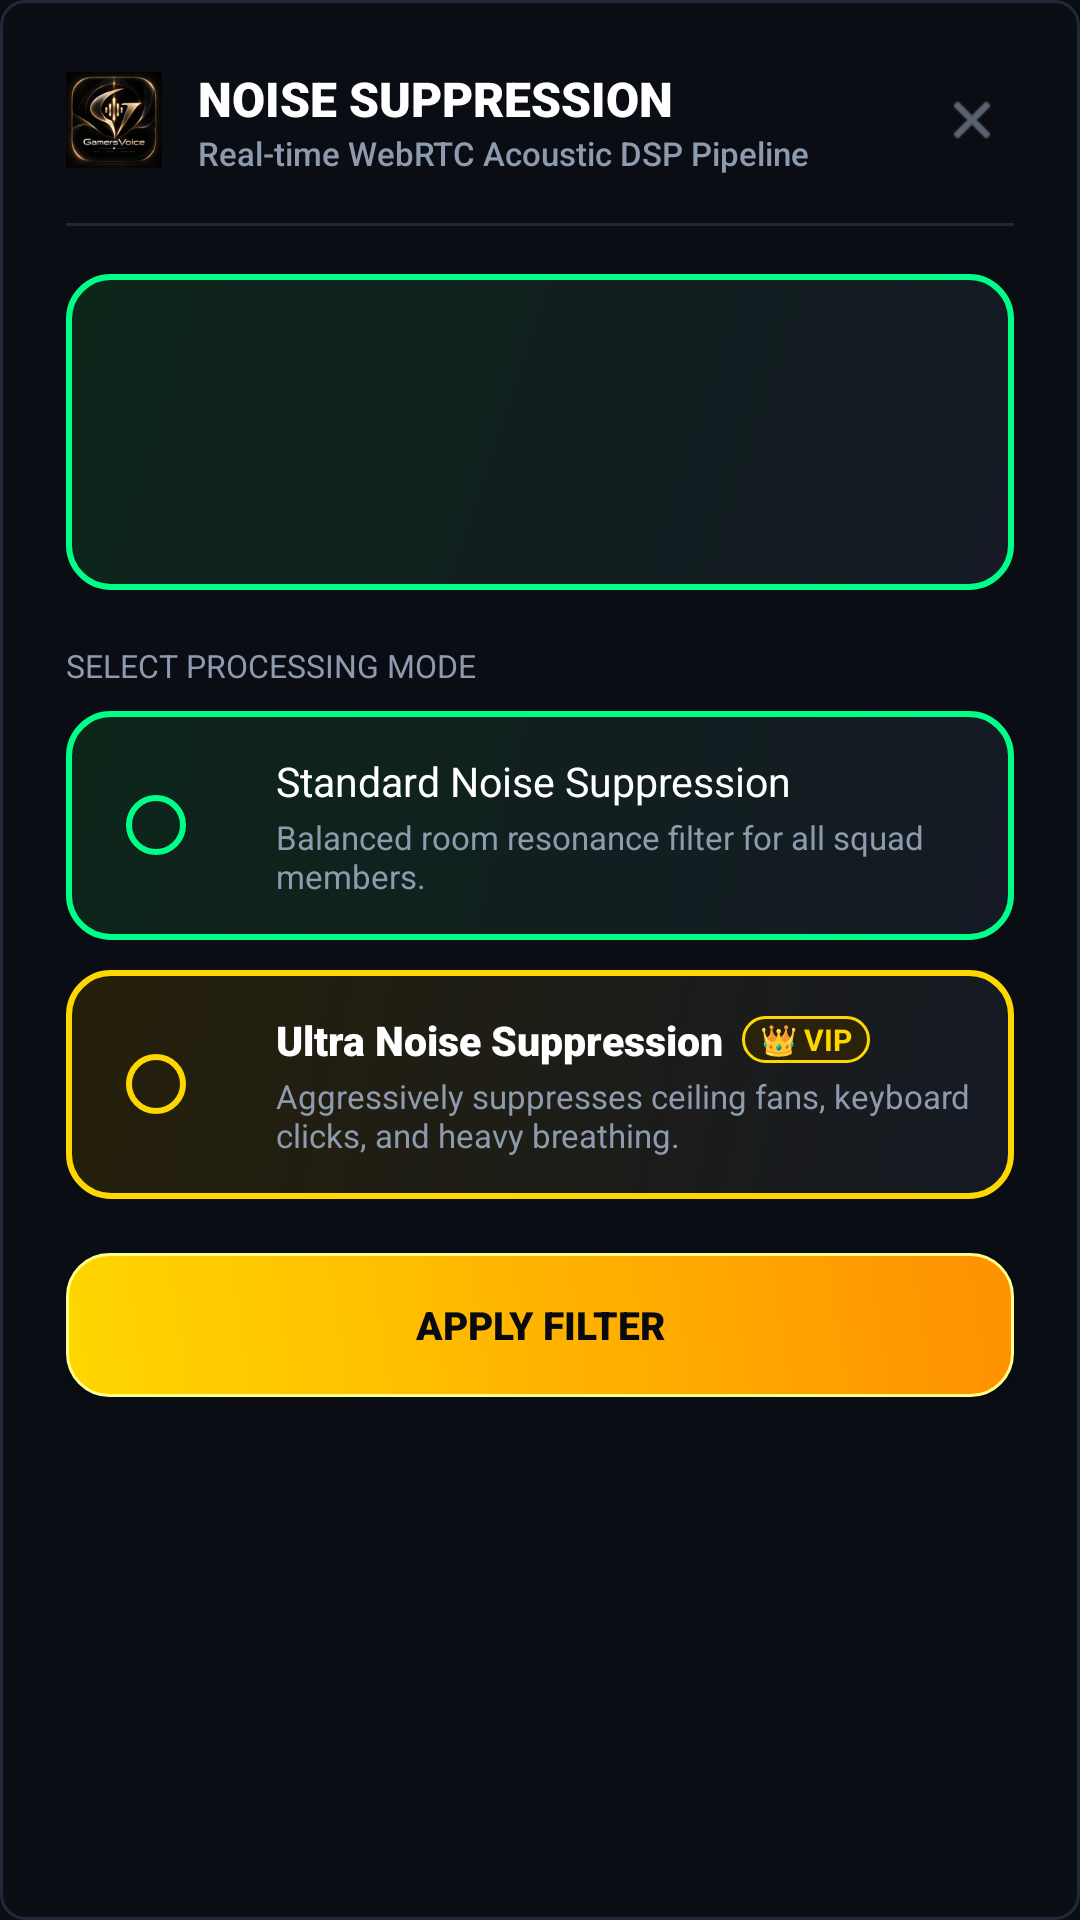

Produce the Android XML layout that renders to this screen, including the resource entries it uses.
<!-- AndroidManifest.xml: application theme Theme.GamerVoice -->
<!-- res/layout/dialog_noise_filter.xml -->
<?xml version="1.0" encoding="utf-8"?>
<LinearLayout xmlns:android="http://schemas.android.com/apk/res/android"
    xmlns:app="http://schemas.android.com/apk/res-auto"
    xmlns:tools="http://schemas.android.com/tools"
    android:layout_width="match_parent"
    android:layout_height="wrap_content"
    android:background="@drawable/bg_terminal_box"
    android:orientation="vertical"
    android:padding="22dp">

    
    <LinearLayout
        android:layout_width="match_parent"
        android:layout_height="wrap_content"
        android:gravity="center_vertical"
        android:orientation="horizontal">

        <ImageView
            android:id="@+id/ivNoiseDialogIcon"
            android:layout_width="32dp"
            android:layout_height="32dp"
            android:contentDescription="GamerVoice Emblem"
            android:src="@drawable/app_logo_small" />

        <LinearLayout
            android:layout_width="0dp"
            android:layout_height="wrap_content"
            android:layout_marginStart="12dp"
            android:layout_weight="1"
            android:orientation="vertical">

            <TextView
                android:layout_width="wrap_content"
                android:layout_height="wrap_content"
                android:fontFamily="sans-serif-black"
                android:text="NOISE SUPPRESSION"
                android:textColor="@color/white"
                android:textSize="16sp" />

            <TextView
                android:layout_width="wrap_content"
                android:layout_height="wrap_content"
                android:fontFamily="sans-serif-medium"
                android:text="Real-time WebRTC Acoustic DSP Pipeline"
                android:textColor="@color/text_secondary"
                android:textSize="11sp" />
        </LinearLayout>

        <ImageView
            android:id="@+id/btnCloseNoiseDialog"
            android:layout_width="28dp"
            android:layout_height="28dp"
            android:background="?attr/selectableItemBackgroundBorderless"
            android:clickable="true"
            android:contentDescription="Close"
            android:focusable="true"
            android:padding="4dp"
            android:src="@android:drawable/ic_menu_close_clear_cancel"
            app:tint="@color/text_secondary" />
    </LinearLayout>

    <View
        android:layout_width="match_parent"
        android:layout_height="1dp"
        android:layout_marginVertical="16dp"
        android:background="#1AFFFFFF" />

    
    <LinearLayout
        android:id="@+id/llNoiseHeroBox"
        android:layout_width="match_parent"
        android:layout_height="wrap_content"
        android:background="@drawable/bg_vip_card_neon"
        android:gravity="center"
        android:orientation="vertical"
        android:padding="16dp">

        <TextView
            android:id="@+id/tvNoisePercentHero"
            android:layout_width="wrap_content"
            android:layout_height="wrap_content"
            android:fontFamily="sans-serif-black"
            android:textColor="@color/neon_green"
            android:textSize="26sp"
            tools:text="Standard Mode" />

        <TextView
            android:id="@+id/tvNoiseTierLabel"
            android:layout_width="wrap_content"
            android:layout_height="wrap_content"
            android:layout_marginTop="2dp"
            android:fontFamily="sans-serif-bold"
            android:textColor="@color/white"
            android:textSize="13sp"
            tools:text="Standard Acoustic Filter (Balanced)" />

        <TextView
            android:id="@+id/tvNoiseDescription"
            android:layout_width="wrap_content"
            android:layout_height="wrap_content"
            android:layout_marginTop="4dp"
            android:gravity="center"
            android:textColor="@color/text_secondary"
            android:textSize="11sp"
            tools:text="Filters keyboard clicks and room resonance while keeping natural squad voice." />
    </LinearLayout>

    
    <TextView
        android:layout_width="wrap_content"
        android:layout_height="wrap_content"
        android:layout_marginTop="18dp"
        android:fontFamily="sans-serif-bold"
        android:text="SELECT PROCESSING MODE"
        android:textColor="@color/text_secondary"
        android:textSize="10.5sp" />

    
    <LinearLayout
        android:id="@+id/cardModeStandard"
        android:layout_width="match_parent"
        android:layout_height="wrap_content"
        android:layout_marginTop="8dp"
        android:background="@drawable/bg_vip_card_neon"
        android:clickable="true"
        android:focusable="true"
        android:gravity="center_vertical"
        android:orientation="horizontal"
        android:padding="14dp">

        <RadioButton
            android:id="@+id/rbModeStandard"
            android:layout_width="wrap_content"
            android:layout_height="wrap_content"
            android:clickable="false"
            android:focusable="false"
            app:buttonTint="@color/neon_green" />

        <LinearLayout
            android:layout_width="0dp"
            android:layout_height="wrap_content"
            android:layout_marginStart="8dp"
            android:layout_weight="1"
            android:orientation="vertical">

            <TextView
                android:layout_width="wrap_content"
                android:layout_height="wrap_content"
                android:fontFamily="sans-serif-bold"
                android:text="Standard Noise Suppression"
                android:textColor="@color/white"
                android:textSize="13.5sp" />

            <TextView
                android:layout_width="wrap_content"
                android:layout_height="wrap_content"
                android:layout_marginTop="2dp"
                android:text="Balanced room resonance filter for all squad members."
                android:textColor="@color/text_secondary"
                android:textSize="11sp" />
        </LinearLayout>
    </LinearLayout>

    
    <LinearLayout
        android:id="@+id/cardModeUltra"
        android:layout_width="match_parent"
        android:layout_height="wrap_content"
        android:layout_marginTop="10dp"
        android:background="@drawable/bg_vip_card_gold"
        android:clickable="true"
        android:focusable="true"
        android:gravity="center_vertical"
        android:orientation="horizontal"
        android:padding="14dp">

        <RadioButton
            android:id="@+id/rbModeUltra"
            android:layout_width="wrap_content"
            android:layout_height="wrap_content"
            android:clickable="false"
            android:focusable="false"
            app:buttonTint="@color/neon_gold" />

        <LinearLayout
            android:layout_width="0dp"
            android:layout_height="wrap_content"
            android:layout_marginStart="8dp"
            android:layout_weight="1"
            android:orientation="vertical">

            <LinearLayout
                android:layout_width="wrap_content"
                android:layout_height="wrap_content"
                android:gravity="center_vertical"
                android:orientation="horizontal">

                <TextView
                    android:layout_width="wrap_content"
                    android:layout_height="wrap_content"
                    android:fontFamily="sans-serif-black"
                    android:text="Ultra Noise Suppression"
                    android:textColor="@color/white"
                    android:textSize="13.5sp" />

                <TextView
                    android:layout_width="wrap_content"
                    android:layout_height="wrap_content"
                    android:layout_marginStart="6dp"
                    android:background="@drawable/bg_plan_badge_vip"
                    android:paddingHorizontal="6dp"
                    android:paddingVertical="1dp"
                    android:text="👑 VIP"
                    android:textColor="@color/neon_gold"
                    android:textSize="10sp"
                    android:textStyle="bold" />
            </LinearLayout>

            <TextView
                android:layout_width="wrap_content"
                android:layout_height="wrap_content"
                android:layout_marginTop="2dp"
                android:text="Aggressively suppresses ceiling fans, keyboard clicks, and heavy breathing."
                android:textColor="@color/text_secondary"
                android:textSize="11sp" />
        </LinearLayout>
    </LinearLayout>

    
    <LinearLayout
        android:id="@+id/llVipLockWarning"
        android:layout_width="match_parent"
        android:layout_height="wrap_content"
        android:layout_marginTop="14dp"
        android:background="@drawable/bg_vip_card_gold"
        android:gravity="center_vertical"
        android:orientation="horizontal"
        android:padding="10dp"
        android:visibility="gone"
        tools:visibility="visible">

        <TextView
            android:layout_width="wrap_content"
            android:layout_height="wrap_content"
            android:text="👑"
            android:textSize="18sp" />

        <TextView
            android:layout_width="0dp"
            android:layout_height="wrap_content"
            android:layout_marginStart="8dp"
            android:layout_weight="1"
            android:fontFamily="sans-serif-medium"
            android:text="Ultra Noise Suppression is locked to VIP members. Upgrade to unlock maximum studio isolation."
            android:textColor="@color/white"
            android:textSize="11sp" />
    </LinearLayout>

    
    <LinearLayout
        android:layout_width="match_parent"
        android:layout_height="wrap_content"
        android:layout_marginTop="18dp"
        android:orientation="horizontal">

        <Button
            android:id="@+id/btnApplyNoiseSetting"
            android:layout_width="match_parent"
            android:layout_height="48dp"
            android:background="@drawable/bg_cyber_button_gold"
            android:fontFamily="sans-serif-black"
            android:text="APPLY FILTER"
            android:textColor="@color/cyber_black"
            android:textSize="13sp" />
    </LinearLayout>
</LinearLayout>
<!-- resources referenced by this layout -->
<resources>
  <color name="cyber_black">#080A10</color>
  <color name="neon_gold">#FFD700</color>
  <color name="neon_green">#00FF88</color>
  <color name="text_secondary">#8E9BAE</color>
  <color name="white">#FFFFFFFF</color>
  <!-- drawable bg_cyber_button_gold (drawable) -->
  <?xml version="1.0" encoding="utf-8"?>
  <ripple xmlns:android="http://schemas.android.com/apk/res/android"
      android:color="#4D000000">
      <item>
          <shape android:shape="rectangle">
              <gradient
                  android:startColor="#FFD700"
                  android:endColor="#FF9100"
                  android:angle="45" />
              <corners android:radius="14dp" />
              <stroke
                  android:width="1dp"
                  android:color="#FFFF8D" />
          </shape>
      </item>
  </ripple>
  <!-- drawable bg_plan_badge_vip (drawable) -->
  <?xml version="1.0" encoding="utf-8"?>
  <shape xmlns:android="http://schemas.android.com/apk/res/android"
      android:shape="rectangle">
      <solid android:color="#2B220B" />
      <corners android:radius="12dp" />
      <stroke
          android:width="1dp"
          android:color="#FFD700" />
  </shape>
  <!-- drawable bg_terminal_box (drawable) -->
  <?xml version="1.0" encoding="utf-8"?>
  <shape xmlns:android="http://schemas.android.com/apk/res/android"
      android:shape="rectangle">
      <solid android:color="#0A0D14" />
      <stroke
          android:width="1dp"
          android:color="#1F2937" />
      <corners android:radius="8dp" />
  </shape>
  <!-- drawable bg_vip_card_gold (drawable) -->
  <?xml version="1.0" encoding="utf-8"?>
  <shape xmlns:android="http://schemas.android.com/apk/res/android"
      android:shape="rectangle">
      <gradient
          android:startColor="#26200A"
          android:endColor="#151A24"
          android:angle="315" />
      <corners android:radius="14dp" />
      <stroke
          android:width="2dp"
          android:color="#FFD700" />
  </shape>
  <!-- drawable bg_vip_card_neon (drawable) -->
  <?xml version="1.0" encoding="utf-8"?>
  <shape xmlns:android="http://schemas.android.com/apk/res/android"
      android:shape="rectangle">
      <gradient
          android:startColor="#0D261A"
          android:endColor="#151A24"
          android:angle="315" />
      <corners android:radius="14dp" />
      <stroke
          android:width="2dp"
          android:color="#00FF88" />
  </shape>
  <color name="primary_dark">#0A0D14</color>
  <color name="accent_green">#00FF88</color>
  <color name="black">#FF000000</color>
  <color name="card_background">#111622</color>
  <style name="CyberAlertDialogTheme" parent="Theme.MaterialComponents.DayNight.Dialog.Alert">
          <item name="android:windowAnimationStyle">@style/CyberDialogAnimation</item>
          <item name="android:background">@drawable/bg_dialog_card</item>
          <item name="colorSurface">#0D1117</item>
          <item name="colorPrimary">@color/neon_cyan</item>
          <item name="colorSecondary">@color/neon_green</item>
          <item name="android:textColorPrimary">@color/white</item>
          <item name="android:textColorSecondary">@color/text_secondary</item>
      </style>
  <style name="CyberDialogAnimation">
          <item name="android:windowEnterAnimation">@anim/dialog_enter</item>
          <item name="android:windowExitAnimation">@anim/dialog_exit</item>
      </style>
  <!-- drawable bg_dialog_card (drawable) -->
  <?xml version="1.0" encoding="utf-8"?>
  <shape xmlns:android="http://schemas.android.com/apk/res/android"
      android:shape="rectangle">
      <solid android:color="#0D1117" />
      <corners android:radius="20dp" />
      <stroke
          android:width="1.5dp"
          android:color="#00E5FF" />
  </shape>
  <color name="neon_cyan">#00E5FF</color>
</resources>
